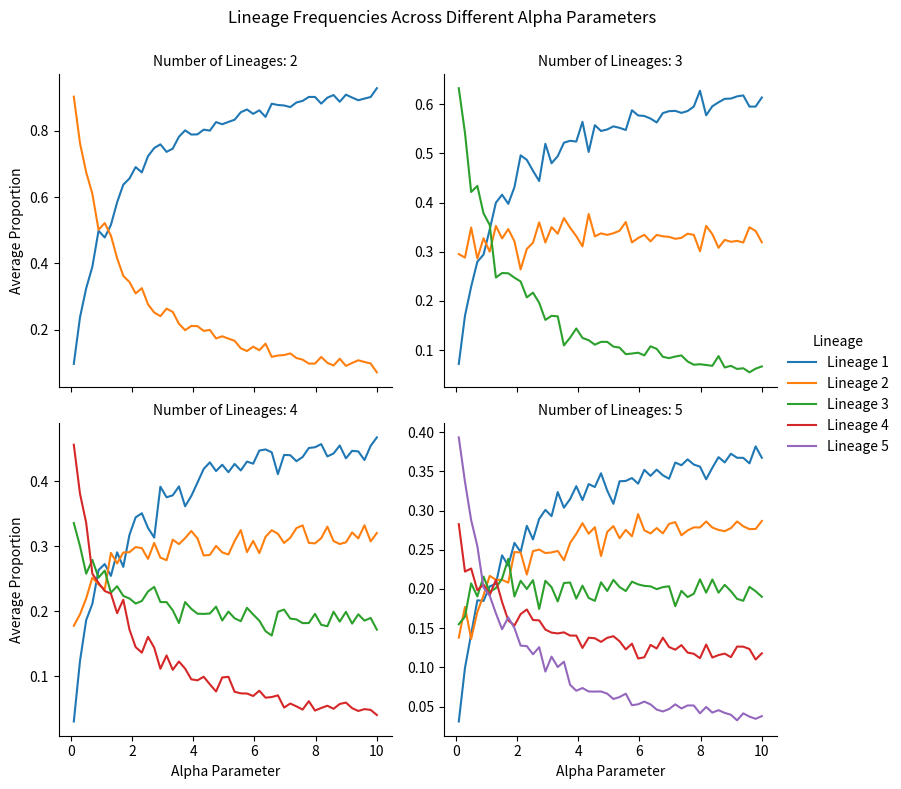

Write the Python code that produced this figure.
import numpy as np
import matplotlib.pyplot as plt
import seaborn as sns
import pandas as pd


# Sample frequencies (should add up to 1)
def sample_frequencies(n, alpha):
    alpha_values = np.linspace(alpha, 1, n)
    return np.random.dirichlet(alpha_values, size=1).flatten()

# Run over num_lineages 2 to 5 and dirichlet alpha 0.1 to 10
# at alpha=1 the proportions will be balanced
alphas = np.linspace(0.1, 10, 50)
num_samples = 100
num_lineages_list = range(2, 6)
data = []
for n_lineages in num_lineages_list:
    for alpha in alphas:
        samples = np.array([sample_frequencies(n_lineages, alpha) for _ in range(num_samples)])
        mean_proportions = samples.mean(axis=0)
        for i in range(n_lineages):
            data.append({
                'Alpha': alpha,
                'Proportion': mean_proportions[i],
                'Lineage': f'Lineage {i+1}',
                'Num Lineages': n_lineages
            })
df = pd.DataFrame(data)

# plot
g = sns.FacetGrid(df, col="Num Lineages", hue="Lineage", col_wrap=2,
                  sharey=False, height=4)
g.map(sns.lineplot, 'Alpha', 'Proportion').add_legend()
g.set_axis_labels('Alpha Parameter', 'Average Proportion')
g.set_titles('Number of Lineages: {col_name}')
plt.subplots_adjust(top=0.9)
g.fig.suptitle('Lineage Frequencies Across Different Alpha Parameters')
plt.show()